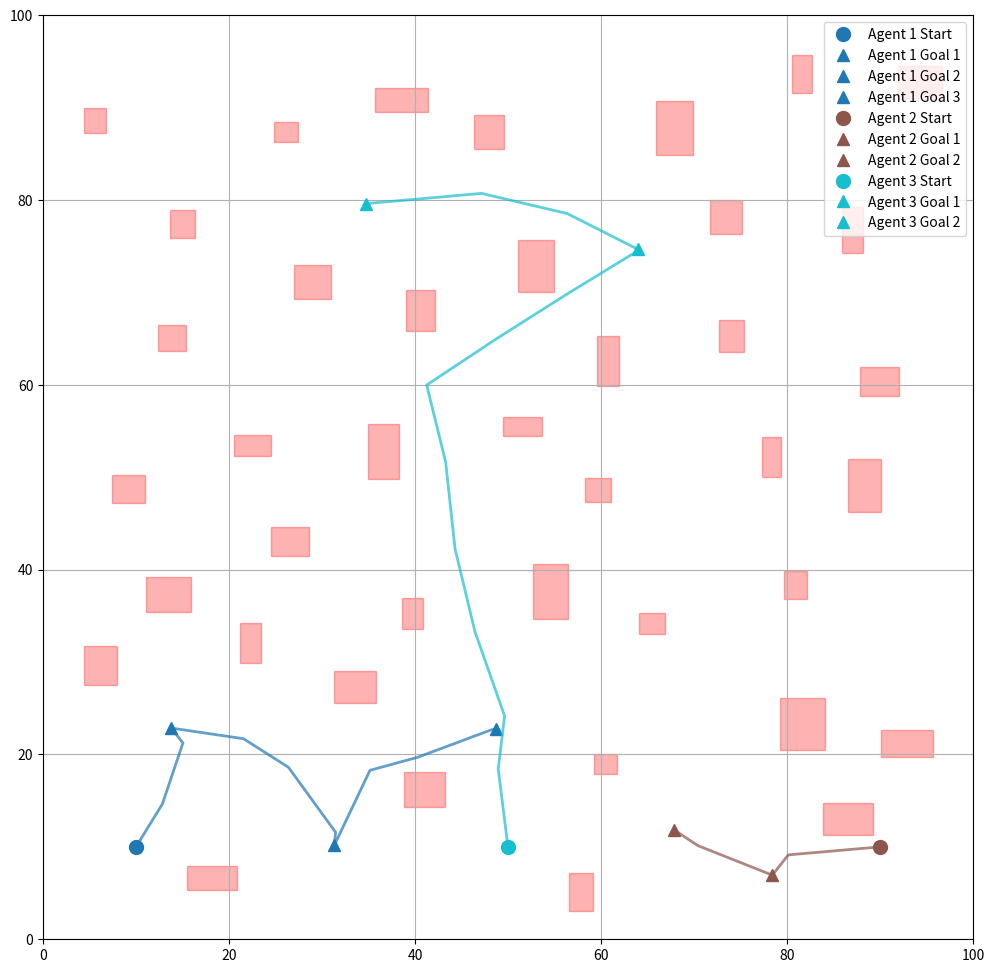

Source code (Python):
import matplotlib.pyplot as plt
import matplotlib.patches as patches
import numpy as np
import random
from scipy.optimize import linear_sum_assignment
from itertools import permutations

class MultiAgentPathPlanner:
    def __init__(self, width=100, height=100, num_obstacles=30, min_distance=10):
        self.width = width
        self.height = height
        self.num_obstacles = num_obstacles
        self.min_distance = min_distance  # Minimum distance between goals/obstacles
        self.obstacles = []
        self.fig, self.ax = plt.subplots(figsize=(12, 12))
        
    def generate_random_point(self):
        """Generate a random point with buffer from edges"""
        buffer = 5
        return np.array([
            random.uniform(buffer, self.width - buffer),
            random.uniform(buffer, self.height - buffer)
        ])
        
    def is_point_valid(self, point, existing_points, min_distance):
        """Check if point is far enough from existing points and obstacles"""
        # Check distance from existing points
        for p in existing_points:
            if np.linalg.norm(point - np.array(p)) < min_distance:
                return False
                
        # Check distance from obstacles
        for obs in self.obstacles:
            ox, oy = obs['pos']
            if np.linalg.norm(point - np.array([ox, oy])) < min_distance:
                return False
                
        return True
        
    def generate_obstacles(self):
        """Generate random obstacles with varying sizes"""
        self.obstacles = []
        existing_positions = []
        
        for _ in range(self.num_obstacles):
            for attempt in range(50):  # Limited attempts to find valid position
                pos = self.generate_random_point()
                if self.is_point_valid(pos, existing_positions, self.min_distance):
                    width = random.uniform(2, 6)
                    height = random.uniform(2, 6)
                    self.obstacles.append({
                        'pos': (pos[0], pos[1]),
                        'size': (width, height)
                    })
                    existing_positions.append(pos)
                    break
                    
    def generate_random_goals(self, num_goals, starts):
        """Generate random goals with minimum distance constraints"""
        goals = []
        existing_points = [np.array(start) for start in starts]
        
        for _ in range(num_goals):
            for attempt in range(50):  # Limited attempts to find valid position
                point = self.generate_random_point()
                if self.is_point_valid(point, existing_points, self.min_distance):
                    goals.append(point)
                    existing_points.append(point)
                    break
                    
        return goals

    def is_collision_free(self, point):
        """Check if a point is collision-free"""
        for obs in self.obstacles:
            ox, oy = obs['pos']
            ow, oh = obs['size']
            if (ox-ow/2 <= point[0] <= ox+ow/2 and 
                oy-oh/2 <= point[1] <= oy+oh/2):
                return False
        return True
    
    def is_path_collision_free(self, start, end, step_size=0.5):
        """Check if a path between two points is collision-free"""
        direction = end - start
        distance = np.linalg.norm(direction)
        if distance < 1e-6:
            return True
            
        steps = int(distance / step_size)
        for i in range(steps + 1):
            point = start + (direction * i / steps)
            if not self.is_collision_free(point):
                return False
        return True
        
    def visualize_assignment(self, starts, goals, goal_assignments):
        """Visualize the goal assignments for each agent"""
        self.ax.clear()
        self.ax.set_xlim(0, self.width)
        self.ax.set_ylim(0, self.height)
        
        # Draw obstacles
        for obs in self.obstacles:
            x, y = obs['pos']
            w, h = obs['size']
            rect = patches.Rectangle(
                (x-w/2, y-h/2), w, h,
                linewidth=1, edgecolor='r', facecolor='r', alpha=0.3
            )
            self.ax.add_patch(rect)
        
        colors = plt.cm.tab10(np.linspace(0, 1, len(starts)))
        
        # Draw starts and goals with assignments
        for i, (start, assigned_goals) in enumerate(zip(starts, goal_assignments)):
            color = colors[i]
            # Draw start position
            self.ax.plot(start[0], start[1], 'o', color=color, markersize=10, 
                        label=f'Agent {i+1} Start')
            
            # Draw assigned goals and connections
            for j, goal in enumerate(assigned_goals):
                self.ax.plot(goal[0], goal[1], '^', color=color, markersize=8)
                if j == 0:
                    self.ax.plot([start[0], goal[0]], [start[1], goal[1]], '--', 
                                color=color, alpha=0.3)
                if j > 0:
                    prev_goal = assigned_goals[j-1]
                    self.ax.plot([prev_goal[0], goal[0]], [prev_goal[1], goal[1]], 
                                '--', color=color, alpha=0.3)
        
        # Draw remaining goals
        self.ax.legend()
        plt.pause(0.01)

class RRTStarNode:
    def __init__(self, position, parent=None):
        self.position = np.array(position)
        self.parent = parent
        self.children = []
        self.cost = 0 if parent is None else (
            parent.cost + np.linalg.norm(self.position - parent.position)
        )

class MultiAgentRRTStar:
    def __init__(self, planner, start, goal, 
                 max_iter=1000, 
                 step_size=5.0,
                 search_radius=15.0,
                 goal_sample_rate=0.2):
        self.planner = planner
        self.start = np.array(start)
        self.goal = np.array(goal)
        self.max_iter = max_iter
        self.step_size = step_size
        self.search_radius = search_radius
        self.goal_sample_rate = goal_sample_rate
        self.nodes = []
        self.goal_node = None
        
    def plan(self):
        """Execute RRT* path planning"""
        # Initialize with start node
        self.nodes = [RRTStarNode(self.start)]
        
        for i in range(self.max_iter):
            # Sample random point
            if random.random() < self.goal_sample_rate:
                sample = self.goal
            else:
                sample = self._random_valid_state()
                
            # Find nearest node
            nearest_node = self._get_nearest_node(sample)
            
            # Steer towards sample
            new_position = self._steer(nearest_node.position, sample)
            if new_position is None:
                continue
                
            # Check path validity
            if not self.planner.is_path_collision_free(nearest_node.position, new_position):
                continue
                
            # Find nearby nodes for rewiring
            nearby_nodes = self._get_nodes_within_radius(new_position)
            
            # Find best parent
            min_cost = float('inf')
            best_parent = None
            
            for node in nearby_nodes:
                potential_cost = (node.cost + 
                                np.linalg.norm(new_position - node.position))
                if (potential_cost < min_cost and 
                    self.planner.is_path_collision_free(node.position, new_position)):
                    min_cost = potential_cost
                    best_parent = node
                    
            if best_parent is None:
                continue
                
            # Create new node
            new_node = RRTStarNode(new_position, best_parent)
            best_parent.children.append(new_node)
            self.nodes.append(new_node)
            
            # Rewire nearby nodes
            self._rewire_nodes(new_node, nearby_nodes)
            
            # Check if goal is reached
            if (np.linalg.norm(new_position - self.goal) < self.step_size and 
                self.planner.is_path_collision_free(new_position, self.goal)):
                goal_node = RRTStarNode(self.goal, new_node)
                new_node.children.append(goal_node)
                self.nodes.append(goal_node)
                self.goal_node = goal_node
                break
                
            # Visualize progress periodically
            if i % 100 == 0:
                self._visualize_tree()
                
        return self._extract_path()
    
    def _random_valid_state(self):
        """Generate random valid state"""
        while True:
            state = np.array([
                random.uniform(0, self.planner.width),
                random.uniform(0, self.planner.height)
            ])
            if self.planner.is_collision_free(state):
                return state
                
    def _get_nearest_node(self, point):
        """Find nearest node to given point"""
        return min(self.nodes, 
                  key=lambda n: np.linalg.norm(n.position - point))
                  
    def _steer(self, from_pos, to_pos):
        """Steer from current position towards target"""
        direction = to_pos - from_pos
        distance = np.linalg.norm(direction)
        if distance < self.step_size:
            return to_pos
        return from_pos + (direction / distance) * self.step_size
        
    def _get_nodes_within_radius(self, position):
        """Find all nodes within search radius"""
        return [node for node in self.nodes 
                if np.linalg.norm(node.position - position) < self.search_radius]
                
    def _rewire_nodes(self, new_node, nearby_nodes):
        """Rewire nearby nodes through new node if it provides better path"""
        for node in nearby_nodes:
            if node.parent == new_node:
                continue
                
            potential_cost = (new_node.cost + 
                            np.linalg.norm(node.position - new_node.position))
                            
            if (potential_cost < node.cost and 
                self.planner.is_path_collision_free(new_node.position, node.position)):
                # Remove from old parent
                if node.parent:
                    node.parent.children.remove(node)
                    
                # Update parent
                node.parent = new_node
                node.cost = potential_cost
                new_node.children.append(node)
                
                # Update children costs
                self._update_children_costs(node)
                
    def _update_children_costs(self, node):
        """Update costs of all child nodes"""
        for child in node.children:
            child.cost = (node.cost + 
                         np.linalg.norm(child.position - node.position))
            self._update_children_costs(child)
            
    def _extract_path(self):
        """Extract path from goal to start"""
        if self.goal_node is None:
            return None
            
        path = []
        current = self.goal_node
        while current is not None:
            path.append(current.position)
            current = current.parent
        return np.array(path[::-1])
        
    def _visualize_tree(self):
        """Visualize the RRT* tree"""
        self.planner.ax.clear()
        self.planner.ax.set_xlim(0, self.planner.width)
        self.planner.ax.set_ylim(0, self.planner.height)
        
        # Draw obstacles
        for obs in self.planner.obstacles:
            x, y = obs['pos']
            w, h = obs['size']
            rect = patches.Rectangle(
                (x-w/2, y-h/2), w, h,
                linewidth=1, edgecolor='r', facecolor='r', alpha=0.5
            )
            self.planner.ax.add_patch(rect)
            
        # Draw tree edges
        for node in self.nodes:
            if node.parent is not None:
                self.planner.ax.plot(
                    [node.position[0], node.parent.position[0]],
                    [node.position[1], node.parent.position[1]],
                    'g-', alpha=0.3, linewidth=1
                )
                
        # Draw start and goal
        self.planner.ax.plot(self.start[0], self.start[1], 'go', markersize=10)
        self.planner.ax.plot(self.goal[0], self.goal[1], 'ro', markersize=10)
        
        plt.pause(0.01)

def optimize_goal_sequence(start, goals):
    """Optimize the sequence of goals using TSP"""
    if not goals:
        return []
    
    best_sequence = []
    min_cost = float('inf')
    
    for perm in permutations(goals):
        cost = np.linalg.norm(start - perm[0])
        for i in range(len(perm)-1):
            cost += np.linalg.norm(perm[i] - perm[i+1])
        if cost < min_cost:
            min_cost = cost
            best_sequence = list(perm)
            
    return best_sequence

def assign_goals_to_agents(starts, goals, planner):
    """Assign multiple goals to agents and optimize sequences"""
    num_agents = len(starts)
    goals_per_agent = len(goals) // num_agents
    remaining_goals = len(goals) % num_agents
    
    # Convert to numpy arrays
    starts = [np.array(start) for start in starts]
    goals = [np.array(goal) for goal in goals]
    
    # Initialize assignments
    assignments = [[] for _ in range(num_agents)]
    remaining = goals.copy()
    
    # Distribute goals evenly among agents
    for i in range(num_agents):
        agent_goals = []
        num_goals = goals_per_agent + (1 if i < remaining_goals else 0)
        
        # Find best goals for current agent
        for _ in range(num_goals):
            if not remaining:
                break
                
            # Create cost matrix for remaining goals
            costs = [np.linalg.norm(starts[i] - goal) for goal in remaining]
            best_idx = np.argmin(costs)
            agent_goals.append(remaining.pop(best_idx))
        
        # Optimize sequence for this agent's goals
        if agent_goals:
            optimized_sequence = optimize_goal_sequence(starts[i], agent_goals)
            assignments[i] = optimized_sequence
    
    return assignments

def plan_multi_agent_paths(starts, goals, planner):
    """Plan paths for multiple agents with multiple goals each"""
    # Assign goals to agents
    goal_assignments = assign_goals_to_agents(starts, goals, planner)
    
    # Visualize assignments
    planner.visualize_assignment(starts, goals, goal_assignments)
    
    # Plan paths for each agent
    all_paths = []
    for agent_idx, (start, assigned_goals) in enumerate(zip(starts, goal_assignments)):
        agent_path = []
        current_pos = np.array(start)
        
        # Plan path through each assigned goal
        for goal in assigned_goals:
            rrt_planner = MultiAgentRRTStar(
                planner=planner,
                start=current_pos,
                goal=goal,
                max_iter=1000,
                step_size=3.0,
                search_radius=10.0,
                goal_sample_rate=0.2
            )
            path = rrt_planner.plan()
            if path is not None:
                agent_path.extend(path)
                current_pos = goal
                
        all_paths.append(np.array(agent_path))
    
    return all_paths, goal_assignments

# Example usage
def main():
    # Initialize environment
    planner = MultiAgentPathPlanner(width=100, height=100, num_obstacles=40, min_distance=10)
    planner.generate_obstacles()
    
    # Define starts (could also be randomized if desired)
    starts = [
        (10, 10),  # Agent 1
        (90, 10),  # Agent 2
        (50, 10)   # Agent 3
    ]
    
    # Generate 10 random goals
    goals = planner.generate_random_goals(10, starts)
    
    # Plan paths for all agents
    paths, goal_assignments = plan_multi_agent_paths(starts, goals, planner)
    
    # Visualize final results
    planner.ax.clear()
    planner.ax.set_xlim(0, planner.width)
    planner.ax.set_ylim(0, planner.height)
    
    # Draw obstacles
    for obs in planner.obstacles:
        x, y = obs['pos']
        w, h = obs['size']
        rect = patches.Rectangle(
            (x-w/2, y-h/2), w, h,
            linewidth=1, edgecolor='r', facecolor='r', alpha=0.3
        )
        planner.ax.add_patch(rect)
    
    # Draw paths and assignments with different colors for each agent
    colors = plt.cm.tab10(np.linspace(0, 1, len(starts)))
    
    for i, (path, assigned_goals) in enumerate(zip(paths, goal_assignments)):
        if path is not None and len(path) > 0:
            color = colors[i]
            
            # Draw start position
            planner.ax.plot(starts[i][0], starts[i][1], 'o', color=color, 
                          markersize=10, label=f'Agent {i+1} Start')
            
            # Draw path
            planner.ax.plot(path[:, 0], path[:, 1], '-', color=color, 
                          linewidth=2, alpha=0.7)
            
            # Draw assigned goals
            for j, goal in enumerate(assigned_goals):
                planner.ax.plot(goal[0], goal[1], '^', color=color, 
                              markersize=8, label=f'Agent {i+1} Goal {j+1}')
    
    planner.ax.grid(True)
    planner.ax.legend()
    plt.show()

if __name__ == "__main__":
    main()
